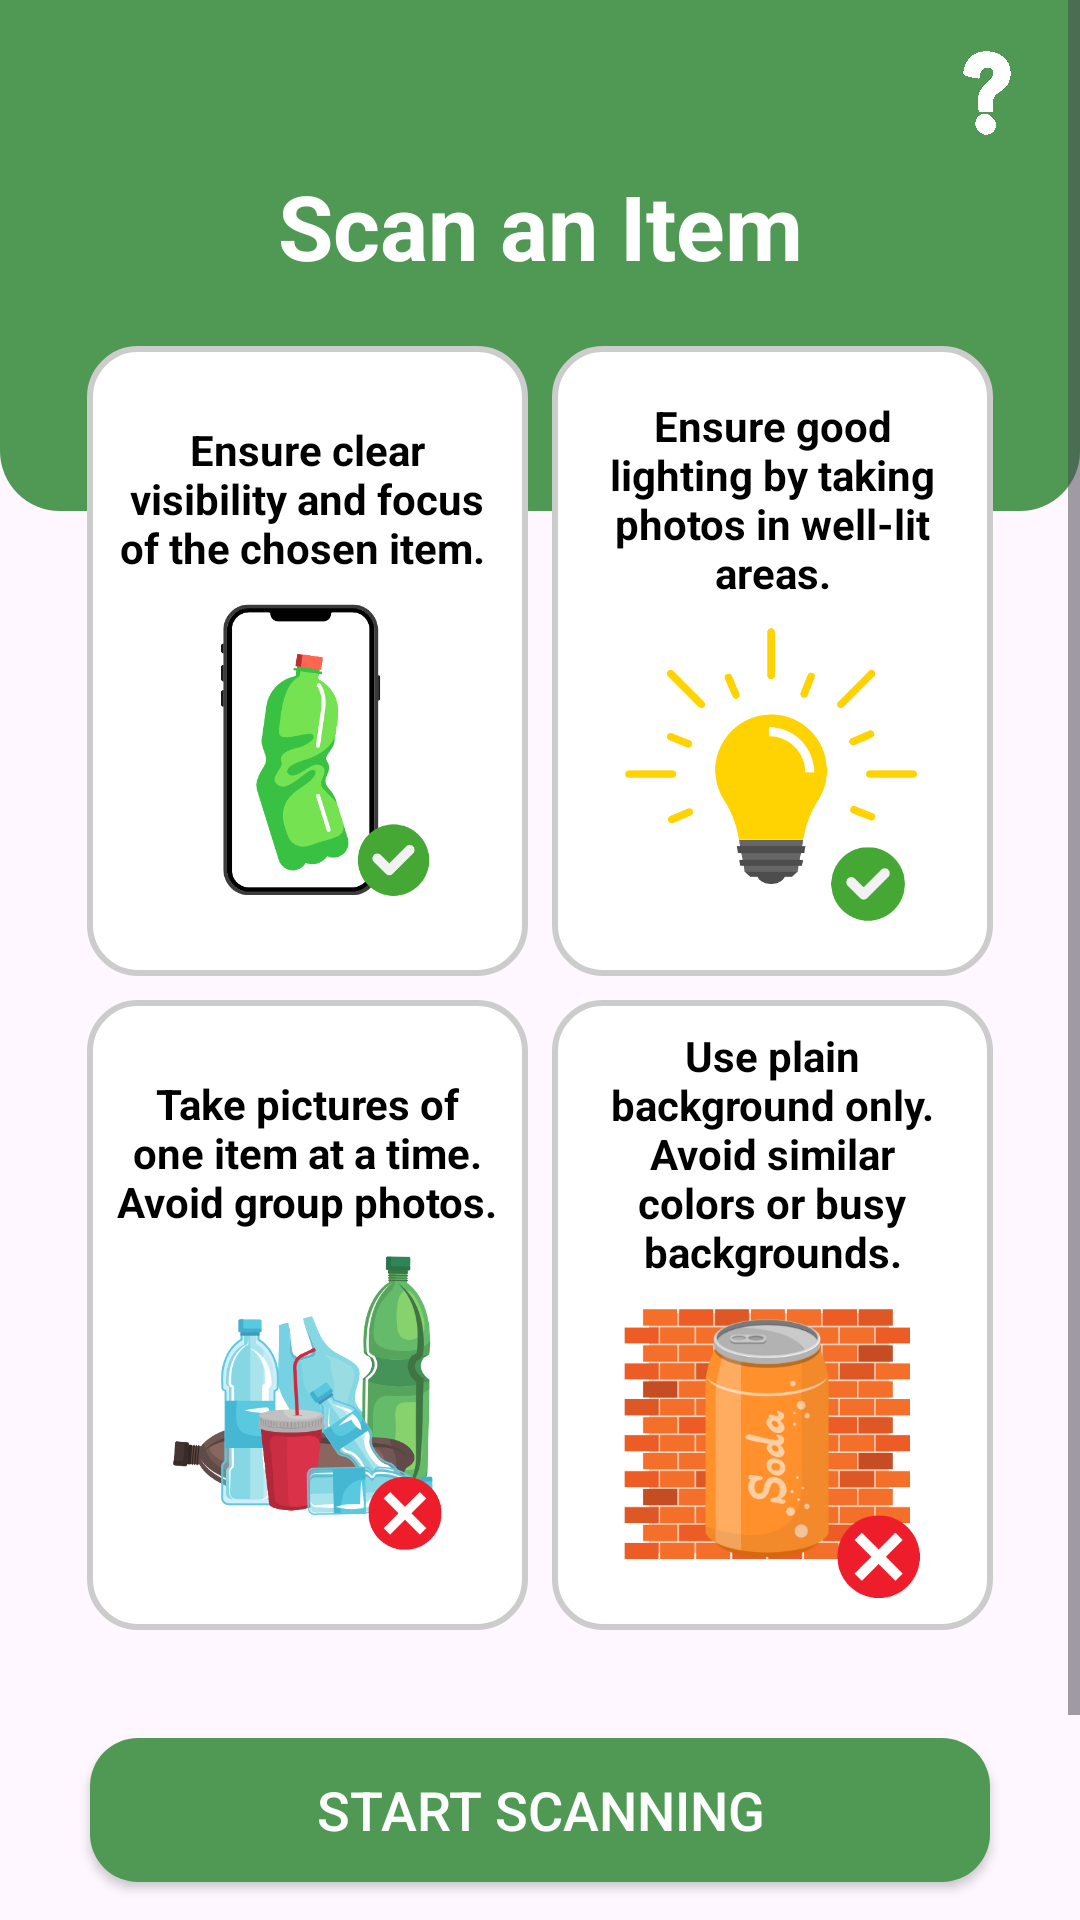

Write the Android layout XML for this screen, with the resource values it uses.
<!-- AndroidManifest.xml: application theme Theme.AppProjGUI -->
<!-- res/layout/activity_scan_items.xml -->
<?xml version="1.0" encoding="utf-8"?>
<ScrollView xmlns:android="http://schemas.android.com/apk/res/android"
    android:layout_width="match_parent"
    android:layout_height="match_parent"
    xmlns:app="http://schemas.android.com/apk/res-auto"
    android:padding="0dp">

  <RelativeLayout
      android:layout_width="match_parent"
      android:layout_height="wrap_content">

    
    <View
        android:layout_width="match_parent"
        android:layout_height="370dp"
        android:layout_marginTop="-200dp"
        android:background="@drawable/green_circle_background"
        android:layout_alignParentTop="true"
        android:layout_centerHorizontal="true" />

    
    <ImageView
        android:id="@+id/helpButton"
        android:layout_width="30dp"
        android:layout_height="30dp"
        android:layout_alignParentTop="true"
        android:layout_alignParentEnd="true"
        android:layout_margin="16dp"
        android:src="@drawable/white_question_mark"
        android:tint="@color/white"
        android:onClick="showManualDialog"/>

    
    <LinearLayout
        android:layout_width="match_parent"
        android:layout_height="wrap_content"
        android:orientation="vertical"
        android:layout_centerInParent="true"
        android:padding="25dp">

      
      <TextView
          android:layout_width="match_parent"
          android:layout_height="wrap_content"
          android:text="Scan an Item"
          android:textSize="30sp"
          android:gravity="center"
          android:layout_marginTop="30dp"
          android:layout_marginBottom="16dp"
          android:textStyle="bold"
          android:textColor="@color/white" />

      
      <GridLayout
          android:layout_width="match_parent"
          android:layout_height="wrap_content"
          android:columnCount="2"
          android:rowCount="2"
          android:orientation="horizontal"
          android:layout_marginBottom="32dp">

        
        <LinearLayout
            android:layout_width="0dp"
            android:layout_height="210dp"
            android:layout_columnWeight="1"
            android:layout_margin="4dp"
            android:padding="10dp"
            android:background="@drawable/rounded_background"
            android:gravity="center"
            android:orientation="vertical">

          <TextView
              android:layout_width="wrap_content"
              android:layout_height="wrap_content"
              android:gravity="center"
              android:text="Ensure clear visibility and focus of the chosen item. "
              android:textSize="14sp"
              android:textColor="@color/black"
              android:textStyle="bold"/>

          <ImageView
              android:id="@+id/imageView1"
              android:layout_width="100dp"
              android:layout_height="100dp"
              android:layout_marginTop="8dp"
              android:src="@drawable/scanitempic1" />
        </LinearLayout>

        
        <LinearLayout
            android:layout_width="0dp"
            android:layout_height="210dp"
            android:layout_columnWeight="1"
            android:layout_margin="4dp"
            android:padding="10dp"
            android:background="@drawable/rounded_background"
            android:gravity="center"
            android:orientation="vertical">

          <TextView
              android:layout_width="wrap_content"
              android:layout_height="wrap_content"
              android:gravity="center"
              android:text="Ensure good lighting by taking photos in well-lit areas."
              android:textSize="14sp"
              android:textColor="@color/black"
              android:textStyle="bold"
              />

          <ImageView
              android:id="@+id/imageView2"
              android:layout_width="100dp"
              android:layout_height="100dp"
              android:layout_marginTop="8dp"
              android:src="@drawable/scanitempic2" />
        </LinearLayout>

        
        <LinearLayout
            android:layout_width="0dp"
            android:layout_height="210dp"
            android:layout_columnWeight="1"
            android:layout_margin="4dp"
            android:padding="10dp"
            android:background="@drawable/rounded_background"
            android:gravity="center"
            android:orientation="vertical">

          <TextView
              android:layout_width="wrap_content"
              android:layout_height="wrap_content"
              android:text="Take pictures of one item at a time. Avoid group photos."
              android:textSize="14sp"
              android:gravity="center"
              android:textColor="@color/black"
              android:textStyle="bold"
              />

          <ImageView
              android:id="@+id/imageView3"
              android:layout_width="100dp"
              android:layout_height="100dp"
              android:src="@drawable/scanitempic3"
              android:layout_marginTop="8dp" />
        </LinearLayout>

        
        <LinearLayout
            android:layout_width="0dp"
            android:layout_height="210dp"
            android:layout_columnWeight="1"
            android:layout_margin="4dp"
            android:padding="10dp"
            android:background="@drawable/rounded_background"
            android:gravity="center"
            android:orientation="vertical">

          <TextView
              android:layout_width="wrap_content"
              android:layout_height="wrap_content"
              android:text="Use plain background only. Avoid similar colors or busy backgrounds."
              android:textSize="14sp"
              android:gravity="center"
              android:textColor="@color/black"
              android:textStyle="bold"
              />

          <ImageView
              android:id="@+id/imageView4"
              android:layout_width="100dp"
              android:layout_height="100dp"
              android:src="@drawable/scanitempic4"
              android:layout_marginTop="8dp" />
        </LinearLayout>
      </GridLayout>

      
      <Button
          android:id="@+id/buttonStartScanning"
          android:layout_width="300dp"
          android:layout_height="wrap_content"
          android:text="Start Scanning"
          android:textSize="18sp"
          android:background="@drawable/rounded_button_scan_now"
          android:textColor="@android:color/white"
          android:layout_marginBottom="16dp"
          android:onClick="startScanningClicked"
          android:layout_gravity="center"
          app:backgroundTint="#509954"/>


      <Button
          android:id="@+id/buttonUploadFromGallery"
          android:layout_width="300dp"
          android:layout_height="wrap_content"
          android:text="Upload from Gallery"
          android:textSize="18sp"
          android:background="@drawable/rounded_button_upload"
          android:textColor="@android:color/white"
          android:onClick="uploadFromGalleryClicked"
          android:layout_gravity="center"
          app:backgroundTint="#323231"
          />

    </LinearLayout>
  </RelativeLayout>
</ScrollView>
<!-- resources referenced by this layout -->
<resources>
  <color name="black">#FF000000</color>
  <color name="white">#FFFFFFFF</color>
  <!-- drawable green_circle_background (drawable) -->
  <?xml version="1.0" encoding="utf-8"?>
  <shape
      xmlns:android="http://schemas.android.com/apk/res/android"
      android:shape="rectangle">
      <solid android:color="@color/green"/>
      <size
          android:width="10dp"
          android:height="5dp"/>
      <corners
          android:bottomLeftRadius="20dp"
          android:bottomRightRadius="20dp"/>
  </shape>
  <!-- drawable rounded_background (drawable) -->
  <?xml version="1.0" encoding="utf-8"?>
  <shape xmlns:android="http://schemas.android.com/apk/res/android">
      <solid android:color="@color/white"/> 
      <corners android:radius="16dp"/> 
      <stroke
          android:width="2dp"
          android:color="#CCCCCC"/> 
  </shape>
  <!-- drawable rounded_button_scan_now (drawable) -->
  <?xml version="1.0" encoding="utf-8"?>
  <shape xmlns:android="http://schemas.android.com/apk/res/android">
      <solid android:color="#323231" />
      <corners android:radius="16dp" />
      <stroke android:width="0dp" android:color="@android:color/transparent" />
  </shape>
  <!-- drawable rounded_button_upload (drawable) -->
  <?xml version="1.0" encoding="utf-8"?>
  <shape xmlns:android="http://schemas.android.com/apk/res/android">
      <solid android:color="@color/gray" />
      <corners android:radius="16dp" />
      <stroke android:width="0dp" android:color="@color/white" />
  </shape>
  <!-- drawable scanitempic1: png bitmap (drawable, 23383 bytes) -->
  <!-- drawable scanitempic2: png bitmap (drawable, 19165 bytes) -->
  <!-- drawable scanitempic3: png bitmap (drawable, 65336 bytes) -->
  <!-- drawable scanitempic4: png bitmap (drawable, 36564 bytes) -->
  <!-- drawable white_question_mark: png bitmap (drawable, 695761 bytes) -->
  <style name="Theme.AppProjGUI" parent="Base.Theme.AppProjGUI" />
  <color name="green">#509954</color>
  <color name="gray">#323232</color>
  <style name="Base.Theme.AppProjGUI" parent="Theme.Material3.DayNight.NoActionBar">
          
          
      </style>
</resources>
